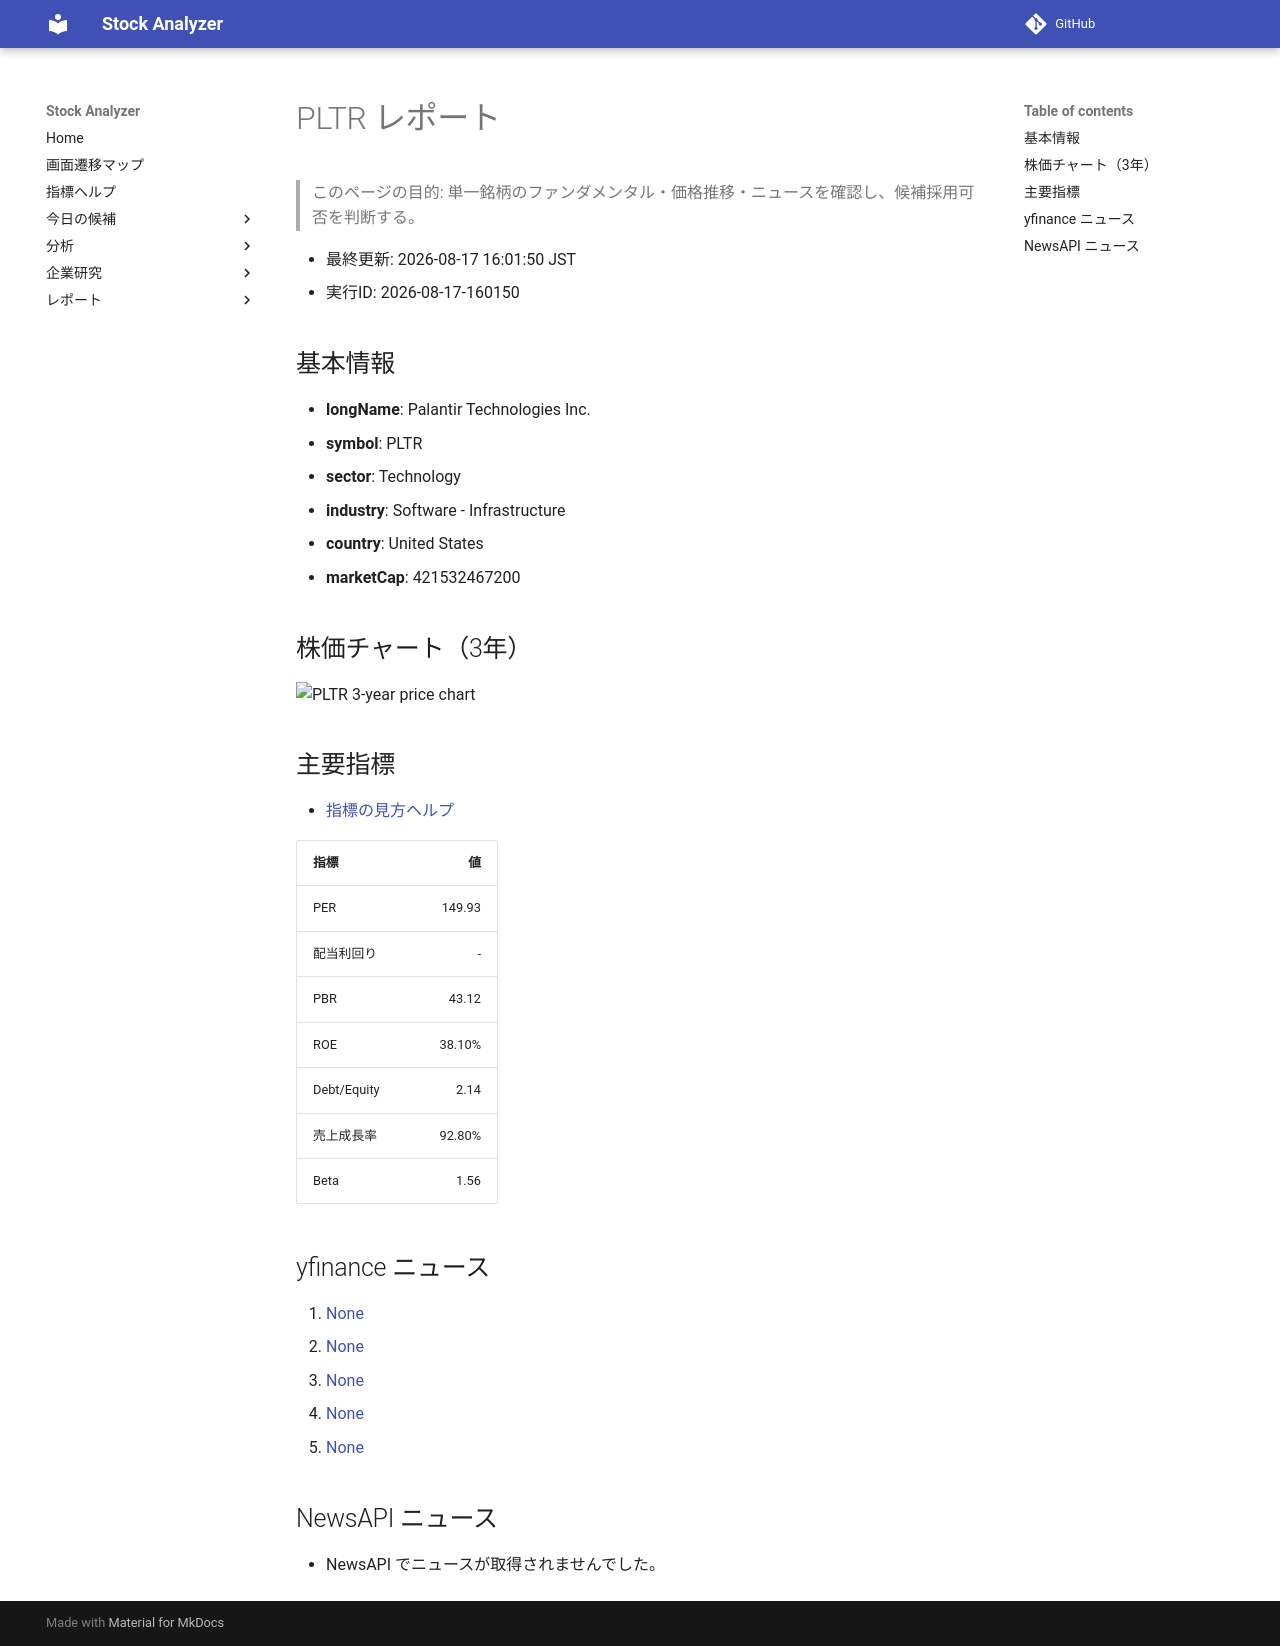

repository: Yumi-note/Making-APP · page: stocks/2026-08-17/160150/PLTR/index.html · generator: mkdocs

# PLTR レポート

> このページの目的: 単一銘柄のファンダメンタル・価格推移・ニュースを確認し、候補採用可否を判断する。

- 最終更新: 2026-08-17 16:01:50 JST
- 実行ID: 2026-08-17-160150

## 基本情報

- **longName**: Palantir Technologies Inc.
- **symbol**: PLTR
- **sector**: Technology
- **industry**: Software - Infrastructure
- **country**: United States
- **marketCap**: 421532467200

## 株価チャート（3年）

![PLTR 3-year price chart](PLTR_3y.png)

## 主要指標

- [指標の見方ヘルプ](../../../../indicators.md)

| 指標 | 値 |
|---|---:|
| PER | 149.93 |
| 配当利回り | - |
| PBR | 43.12 |
| ROE | 38.10% |
| Debt/Equity | 2.14 |
| 売上成長率 | 92.80% |
| Beta | 1.56 |

## yfinance ニュース

1. [None](None)
2. [None](None)
3. [None](None)
4. [None](None)
5. [None](None)

## NewsAPI ニュース

- NewsAPI でニュースが取得されませんでした。
